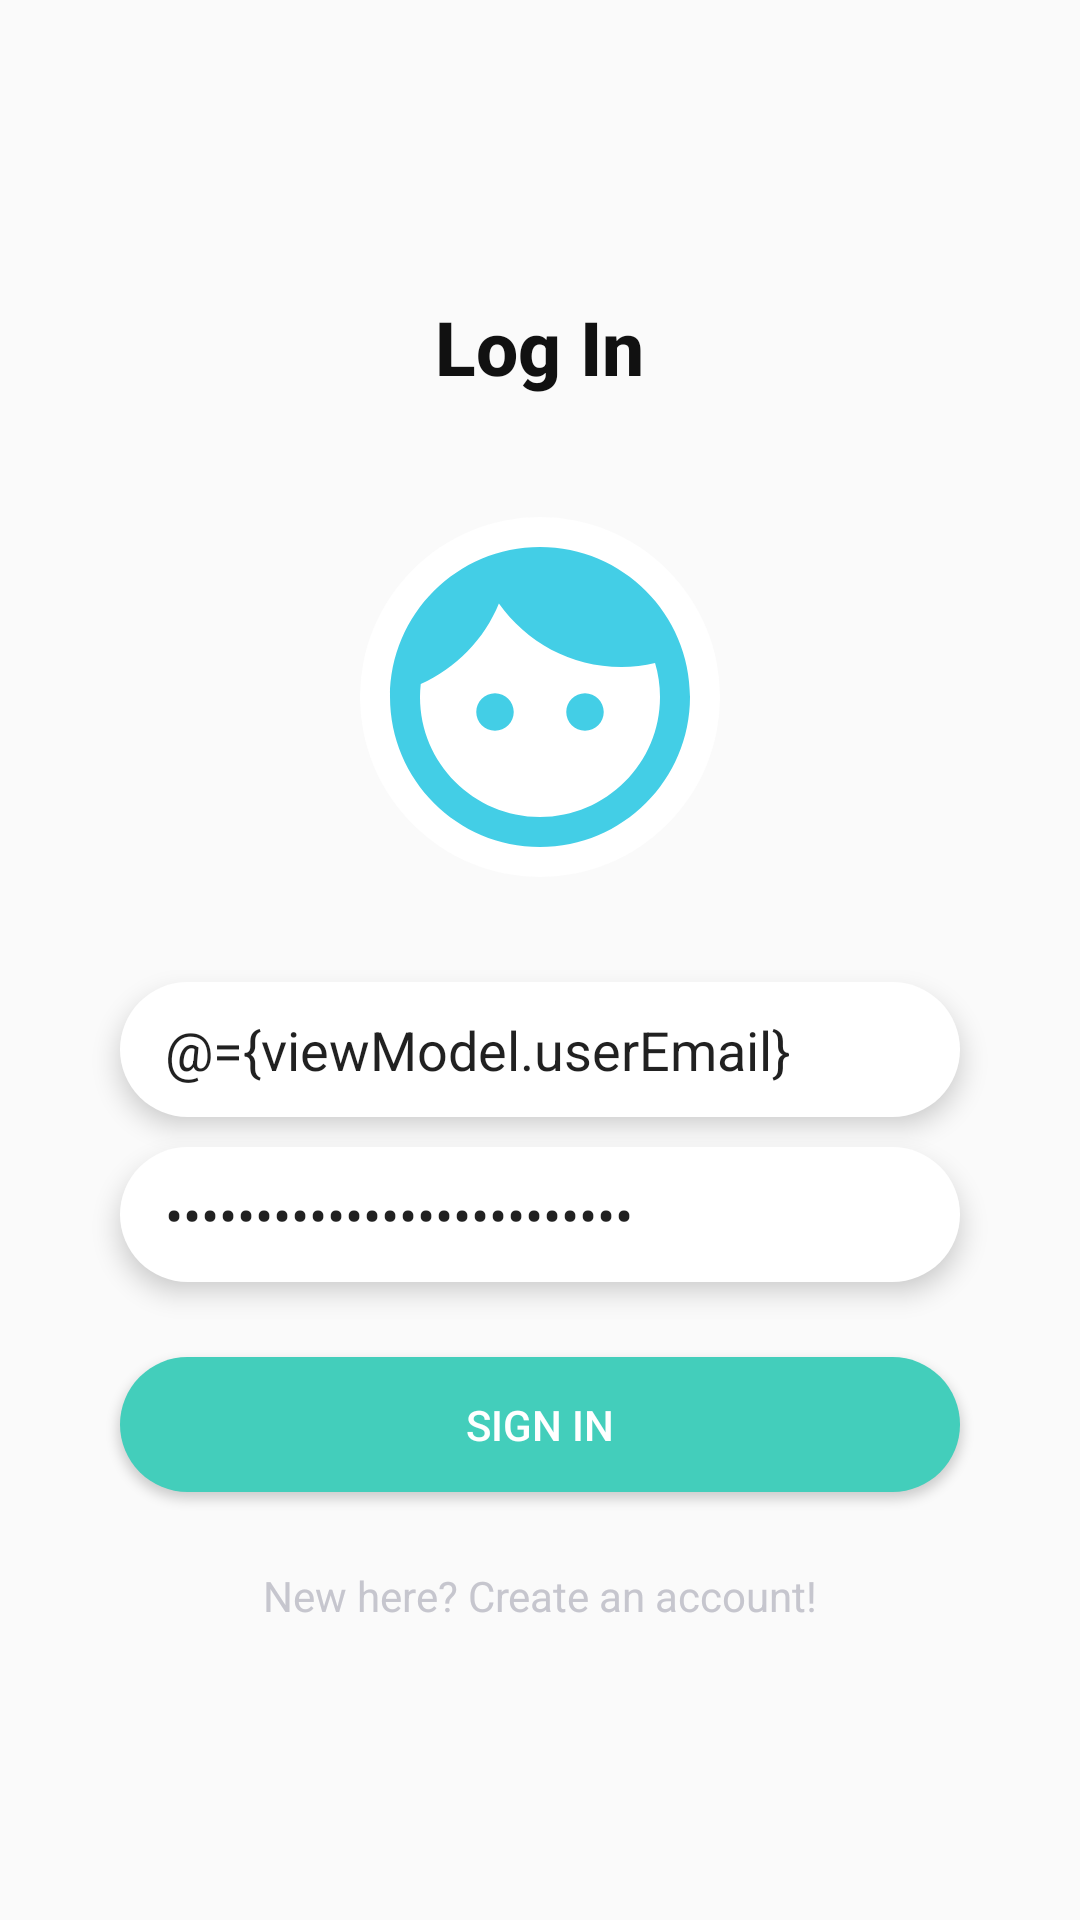

The Android layout XML behind this screen, and the referenced resources:
<!-- AndroidManifest.xml: application theme AppTheme -->
<!-- res/layout/login_fragment.xml -->
<?xml version="1.0" encoding="utf-8"?>
<layout xmlns:android="http://schemas.android.com/apk/res/android"
    xmlns:tools="http://schemas.android.com/tools">
    <data>
        <variable
            name="viewModel"
            type="com.project.projectdemo.ui.auth.ViewModelAuth" />
    </data>
<FrameLayout
    android:layout_width="match_parent"
    android:layout_height="match_parent"
    tools:context=".ui.auth.ui.fragment.LoginFragment">

    <LinearLayout
        android:layout_width="match_parent"
        android:layout_height="match_parent"
        android:orientation="vertical"
        android:gravity="center">

        <TextView
            android:layout_gravity="center"
            android:layout_width="wrap_content"
            android:layout_height="wrap_content"
            android:text="Log In"
            android:fontFamily="sans-serif-medium"
            android:textColor="@color/colorBlack"
            android:textSize="25sp"
            android:textStyle="bold"
            />
        <LinearLayout
            android:layout_width="wrap_content"
            android:layout_height="wrap_content"
            android:layout_gravity="center"
            android:background="@drawable/img"
            android:layout_marginTop="40dp">
            <ImageView
                android:layout_width="120dp"
                android:layout_height="120dp"
                android:src="@drawable/ic_baseline_face_24" />
        </LinearLayout>

        <EditText
            android:text="@={viewModel.userEmail}"
            android:id="@+id/editEmailAddress"
            android:layout_width="280dp"
            android:layout_height="45dp"
            android:layout_marginTop="35dp"
            android:paddingLeft="15dp"
            android:hint="Email"
            android:layout_gravity="center"
            android:inputType="textEmailAddress"
            android:textColorHint="@color/colorFullWhite"
            android:background="@drawable/btn"
            android:elevation="5dp"/>



        <EditText
            android:text="@={viewModel.userPassword}"
            android:id="@+id/editEmailPassword"
            android:layout_width="280dp"
            android:layout_height="45dp"
            android:layout_marginTop="10dp"
            android:layout_gravity="center"
            android:paddingLeft="15dp"
            android:hint="Password"
            android:inputType="textPassword"
            android:textColorHint="@color/colorFullWhite"
            android:elevation="5dp"
            android:background="@drawable/btn"
            android:paddingStart="15dp" />

        <Button
            android:id="@+id/buttonLogin"
            android:layout_width="280dp"
            android:layout_height="45dp"
            android:layout_marginTop="25dp"
            android:text="SIGN IN"
            android:onClick="onClickLogin"
            android:layout_gravity="center"
            android:elevation="5dp"
            android:background="@drawable/sign_up_btn"
            android:textAllCaps="false"
            android:textColor="@color/colorWhite" />
        <TextView
            android:id="@+id/textSignUp"
            android:layout_width="200dp"
            android:layout_height="wrap_content"
            android:text="New here? Create an account!"
            android:clickable="true"
            android:onClick="onClickSignUp"
            android:textColor="@color/colorFullWhite"
            android:layout_marginTop="25dp"
            android:gravity="center_horizontal" />

    </LinearLayout>

</FrameLayout>
</layout>
<!-- resources referenced by this layout -->
<resources>
  <color name="colorBlack">#111111</color>
  <color name="colorFullWhite">#C6C6CE</color>
  <color name="colorWhite">#FFF</color>
  <!-- drawable btn (drawable) -->
  <?xml version="1.0" encoding="utf-8"?>
  <shape xmlns:android="http://schemas.android.com/apk/res/android">
      <solid android:color="@color/colorWhite"/>
      <corners android:radius="100dp"/>
  </shape>
  <!-- drawable ic_baseline_face_24 (drawable) -->
  <vector android:height="24dp" android:tint="#43CEE6"
      android:viewportHeight="24" android:viewportWidth="24"
      android:width="24dp" xmlns:android="http://schemas.android.com/apk/res/android">
      <path android:fillColor="@android:color/white" android:pathData="M9,11.75c-0.69,0 -1.25,0.56 -1.25,1.25s0.56,1.25 1.25,1.25 1.25,-0.56 1.25,-1.25 -0.56,-1.25 -1.25,-1.25zM15,11.75c-0.69,0 -1.25,0.56 -1.25,1.25s0.56,1.25 1.25,1.25 1.25,-0.56 1.25,-1.25 -0.56,-1.25 -1.25,-1.25zM12,2C6.48,2 2,6.48 2,12s4.48,10 10,10 10,-4.48 10,-10S17.52,2 12,2zM12,20c-4.41,0 -8,-3.59 -8,-8 0,-0.29 0.02,-0.58 0.05,-0.86 2.36,-1.05 4.23,-2.98 5.21,-5.37C11.07,8.33 14.05,10 17.42,10c0.78,0 1.53,-0.09 2.25,-0.26 0.21,0.71 0.33,1.47 0.33,2.26 0,4.41 -3.59,8 -8,8z"/>
  </vector>
  <!-- drawable img (drawable) -->
  <?xml version="1.0" encoding="utf-8"?>
  <selector xmlns:android="http://schemas.android.com/apk/res/android">
      <item>
          <shape android:shape="oval">
              <solid android:color="@color/colorWhite"/>
          </shape>
      </item>
  </selector>
  <!-- drawable sign_up_btn (drawable) -->
  <?xml version="1.0" encoding="utf-8"?>
  <shape xmlns:android="http://schemas.android.com/apk/res/android">
      <solid android:color="@color/greenColor"/>
      <corners android:radius="100dp"/>
  </shape>
  <style name="AppTheme" parent="Theme.AppCompat.Light.NoActionBar">
          
          <item name="colorPrimary">@color/colorPrimary</item>
          <item name="colorPrimaryDark">@color/colorPrimaryDark</item>
          <item name="colorAccent">@color/colorAccent</item>
          <item name="windowNoTitle">true</item>
          <item name="windowActionBar">false</item>
      </style>
  <color name="greenColor">#43CEBB</color>
  <color name="colorPrimary">#498EFF</color>
  <color name="colorPrimaryDark">#65DCE5</color>
  <color name="colorAccent">#0D5D98</color>
</resources>
